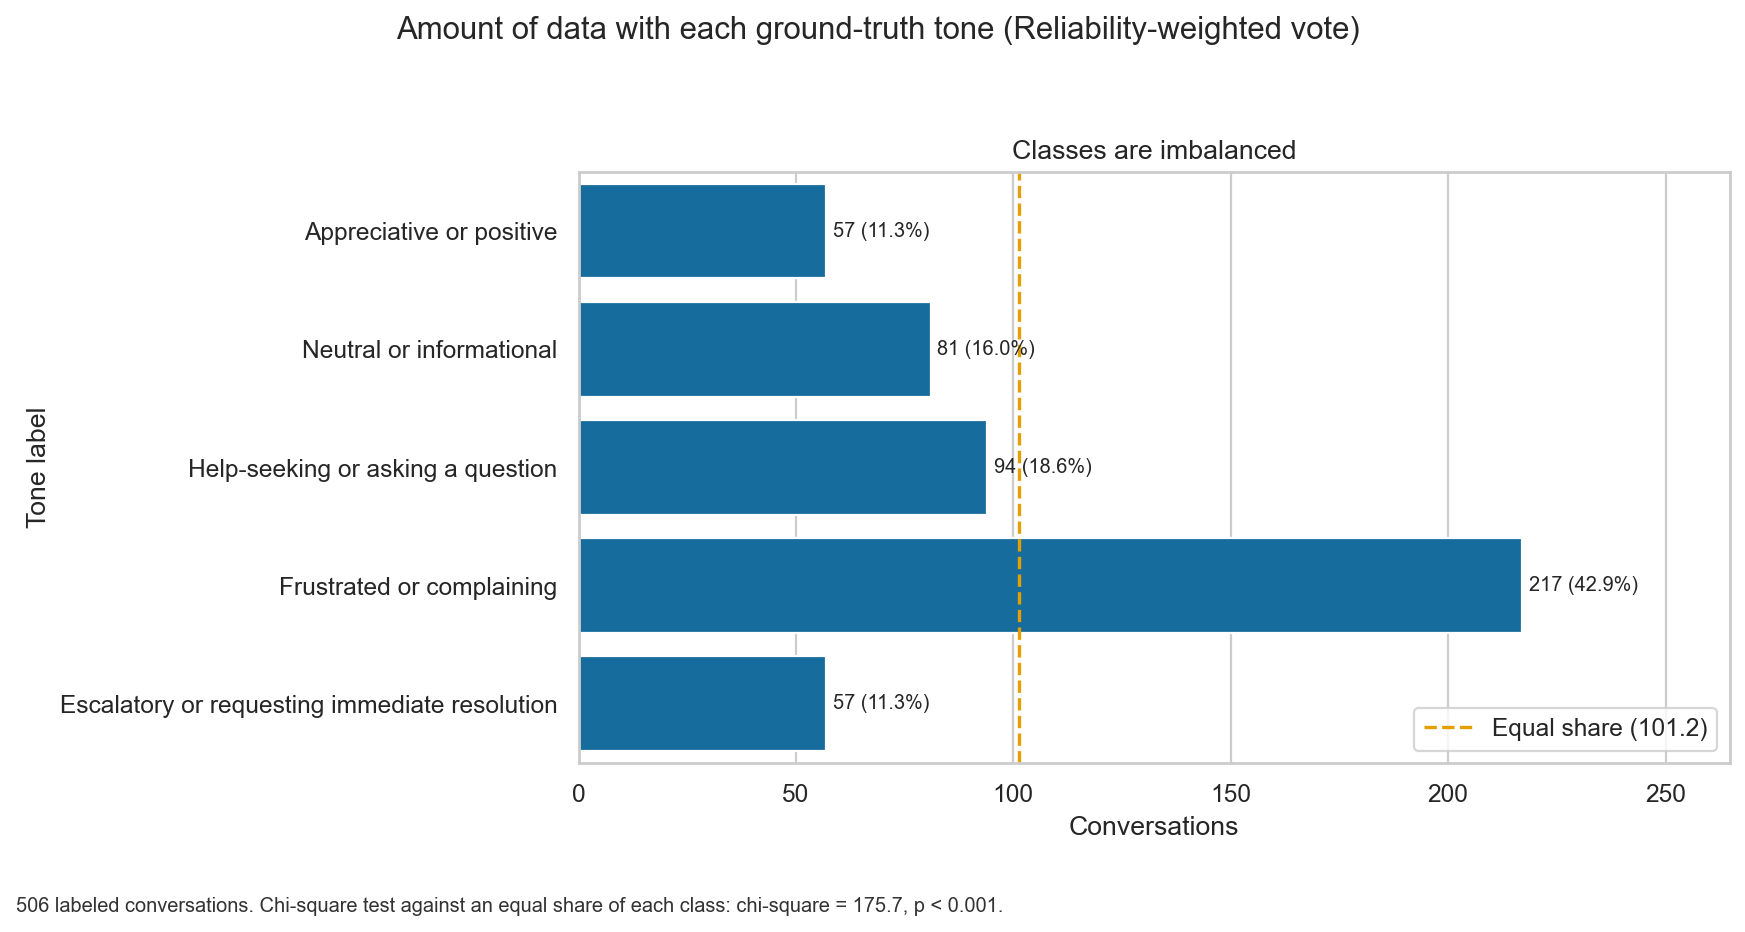

Source data for this figure (header and first rows):
method, label, conversations, share
Majority vote, Appreciative or positive, 57, 0.1131
Majority vote, Neutral or informational, 80, 0.1587
Majority vote, Help-seeking or asking a question, 94, 0.1865
Majority vote, Frustrated or complaining, 217, 0.4306
Majority vote, Escalatory or requesting immediate resol…, 56, 0.1111
Reliability-weighted vote, Appreciative or positive, 57, 0.1126
Reliability-weighted vote, Neutral or informational, 81, 0.1601
Reliability-weighted vote, Help-seeking or asking a question, 94, 0.1858
Reliability-weighted vote, Frustrated or complaining, 217, 0.4289
Reliability-weighted vote, Escalatory or requesting immediate resol…, 57, 0.1126
